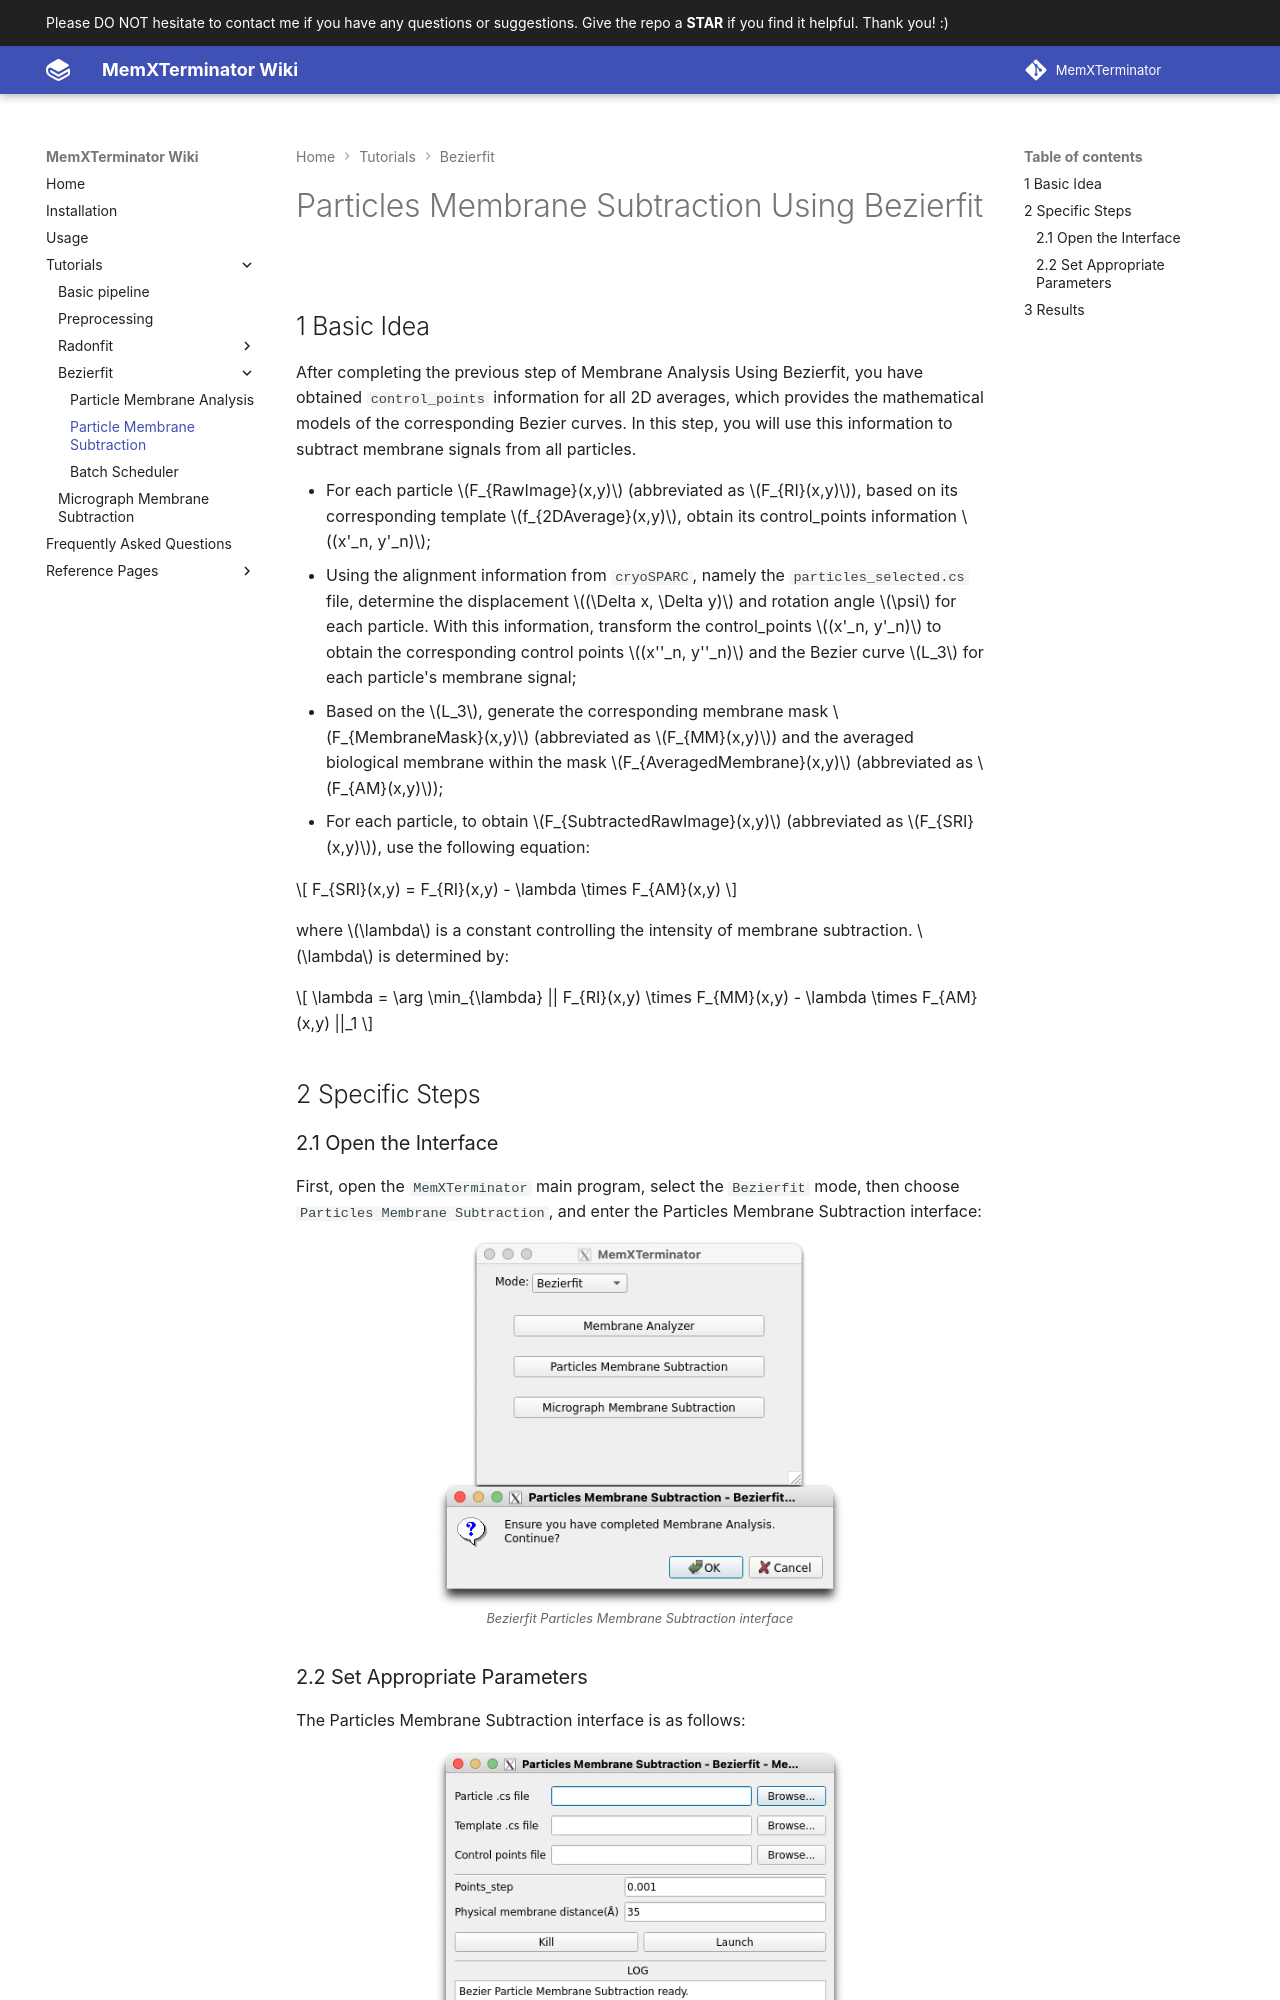

repository: MemXTerminator/wiki · page: tutorials/bezierfit-tutorials/bezierfit-particle-mem-subtraction/index.html · generator: mkdocs

---
comments: true
---

# Particles Membrane Subtraction Using Bezierfit

## 1 Basic Idea

After completing the previous step of Membrane Analysis Using Bezierfit, you have obtained `control_points` information for all 2D averages, which provides the mathematical models of the corresponding Bezier curves. In this step, you will use this information to subtract membrane signals from all particles.

* For each particle $F_{RawImage}(x,y)$ (abbreviated as $F_{RI}(x,y)$), based on its corresponding template $f_{2DAverage}(x,y)$, obtain its control_points information $(x'_n, y'_n)$;
* Using the alignment information from `cryoSPARC`, namely the `particles_selected.cs` file, determine the displacement $(\Delta x, \Delta y)$ and rotation angle $\psi$ for each particle. With this information, transform the control_points $(x'_n, y'_n)$ to obtain the corresponding control points $(x''_n, y''_n)$ and the Bezier curve $L_3$ for each particle's membrane signal;
* Based on the $L_3$, generate the corresponding membrane mask $F_{MembraneMask}(x,y)$ (abbreviated as $F_{MM}(x,y)$) and the averaged biological membrane within the mask $F_{AveragedMembrane}(x,y)$ (abbreviated as $F_{AM}(x,y)$);
* For each particle, to obtain $F_{SubtractedRawImage}(x,y)$ (abbreviated as $F_{SRI}(x,y)$), use the following equation:

$$
F_{SRI}(x,y) = F_{RI}(x,y) - \lambda \times F_{AM}(x,y)
$$

where $\lambda$ is a constant controlling the intensity of membrane subtraction. $\lambda$ is determined by:

$$
\lambda = \arg \min_{\lambda} || F_{RI}(x,y) \times F_{MM}(x,y) - \lambda \times F_{AM}(x,y) ||_1
$$

## 2 Specific Steps

### 2.1 Open the Interface

First, open the `MemXTerminator` main program, select the `Bezierfit` mode, then choose `Particles Membrane Subtraction`, and enter the Particles Membrane Subtraction interface:

![Bezierfit Particles Membrane Subtraction interface](../../assets/images/3_2-1.png){: .small}
<span class="caption">Bezierfit Particles Membrane Subtraction interface</span>
